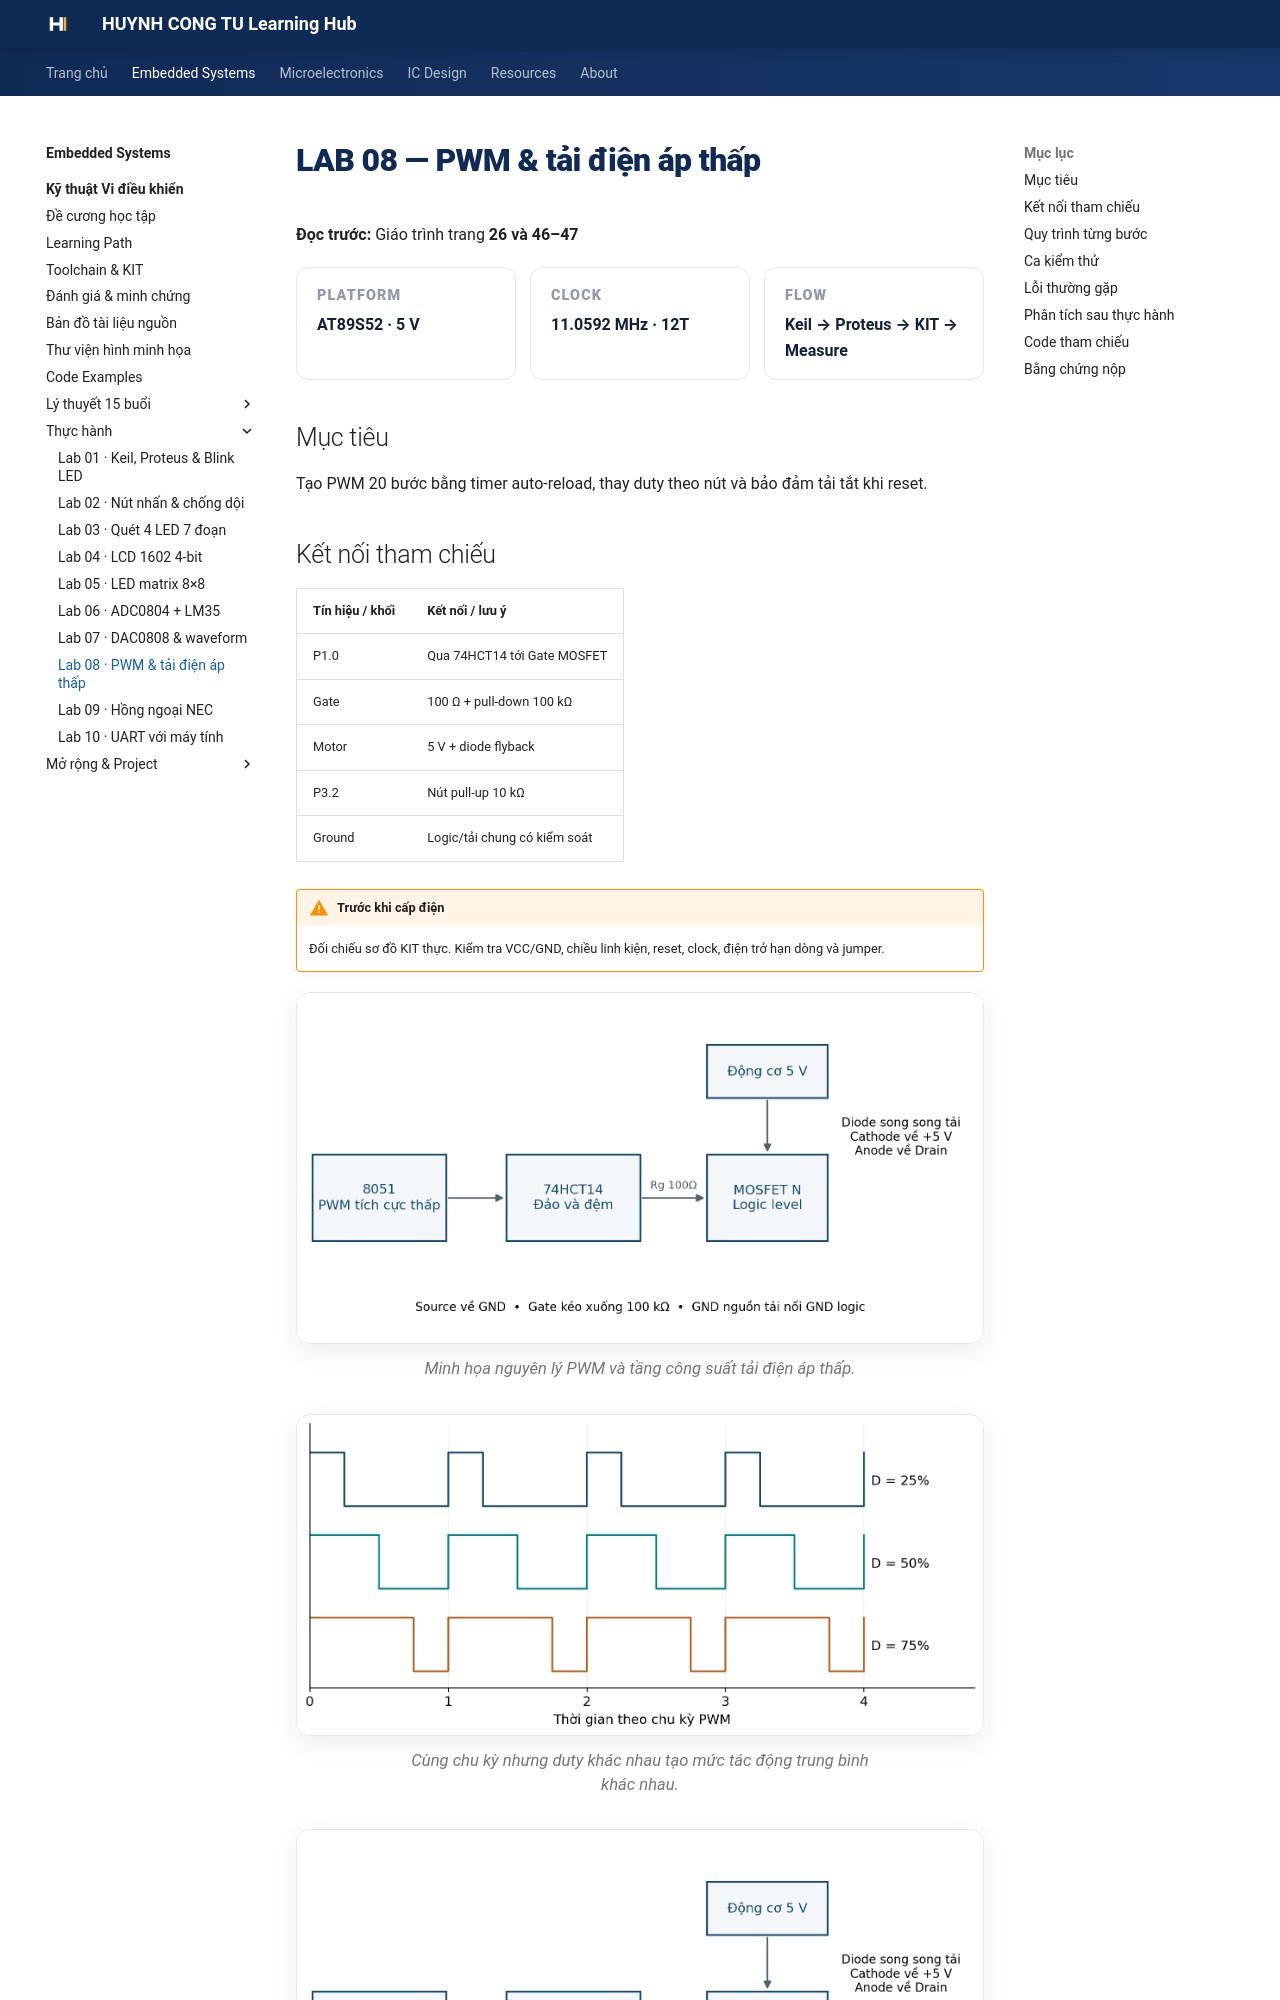

repository: Huynhcongtu/hct-learning-hub · page: courses/embedded-systems/microcontroller/labs/lab08/index.html · generator: mkdocs

# LAB 08 — PWM & tải điện áp thấp

**Đọc trước:** Giáo trình trang **26 và 46–47**

<div class="week-meta">
<div><small>Platform</small><strong>AT89S52 · 5 V</strong></div>
<div><small>Clock</small><strong>11.0592 MHz · 12T</strong></div>
<div><small>Flow</small><strong>Keil → Proteus → KIT → Measure</strong></div>
</div>

## Mục tiêu

Tạo PWM 20 bước bằng timer auto-reload, thay duty theo nút và bảo đảm tải tắt khi reset.
